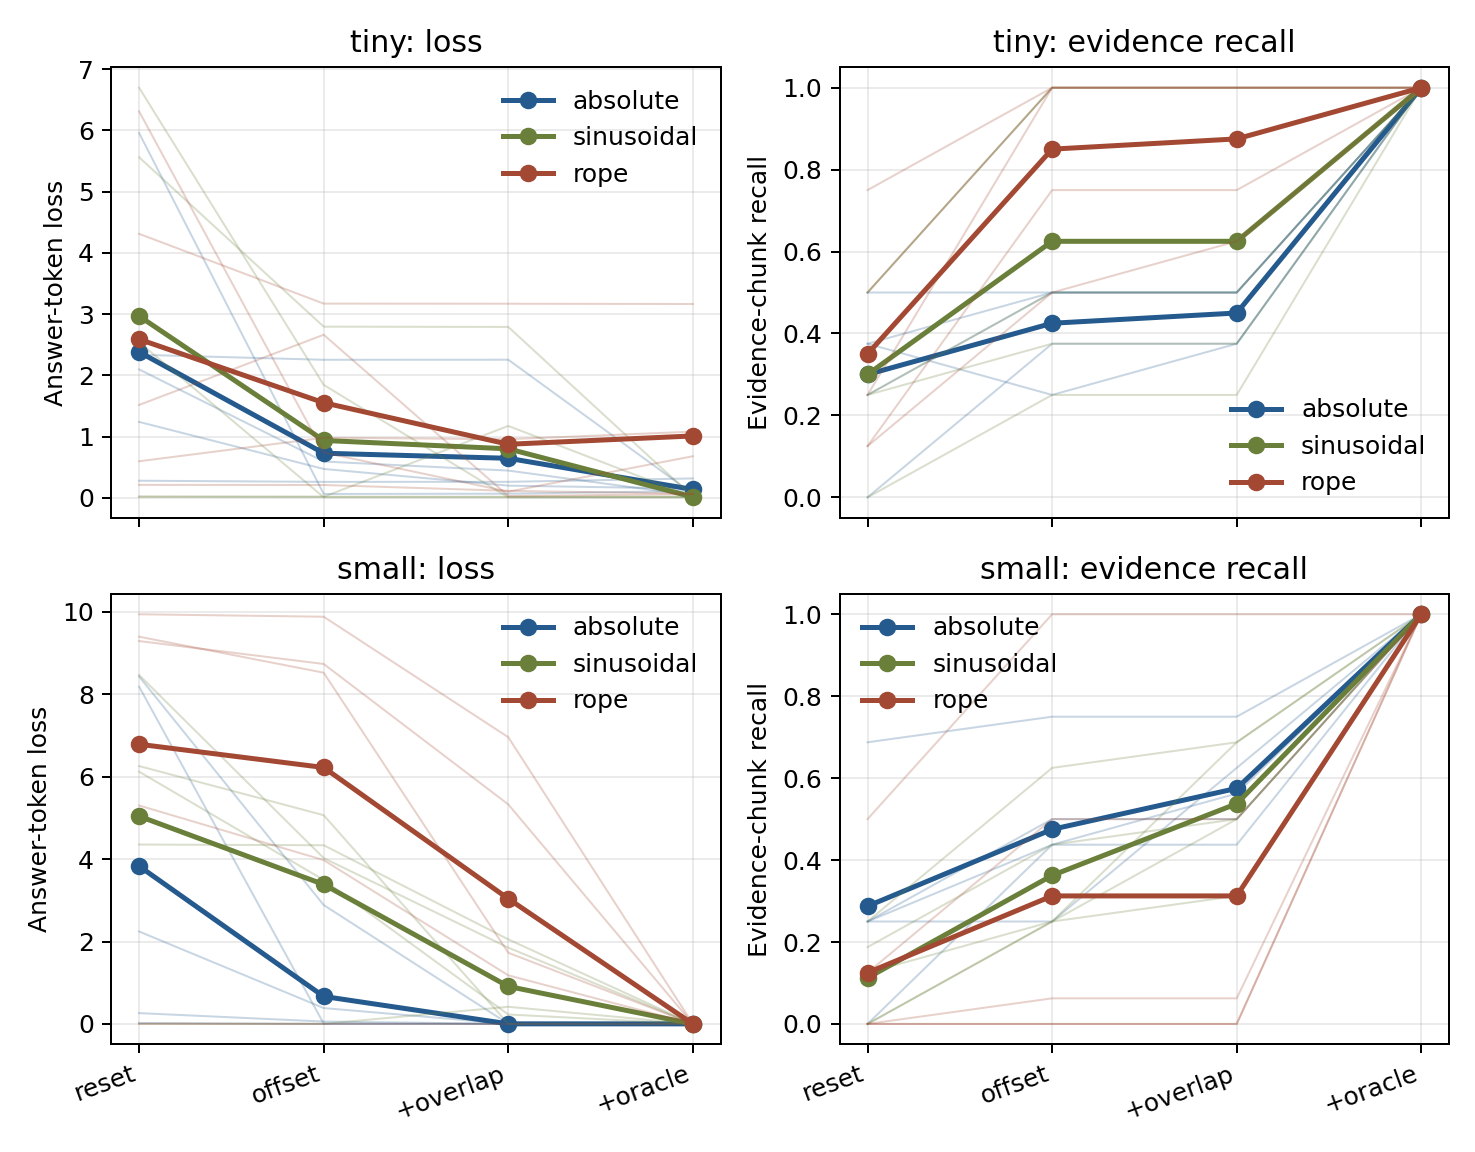

The data file committed next to this chart (first rows):
git_sha, seed, model_tier, position_mode, k_storage_mode, logical_offset_policy, stage, example_id, native_context, logical_context, position_capacity, overlap_fraction, encoding_chunk_size, routing_chunk_size, materialization_budget, maximum_native_operation, native_limit_violations, dense_loss, disabled_loss, loss, accuracy, recovered_context_benefit, evidence_chunk_recall, selected_chunks_mean
64f7cdf89b55d960cc96e43006c1705b98ec47e9, 1, tiny, absolute, post_position, reset, reset_routed, synthetic-native-00000, 32, 192, 192, 0.0, 16, 8, 24, 16, 0, 0.2581, 4.235, 3.515, 0, 0.181, 0.0, 3.0
64f7cdf89b55d960cc96e43006c1705b98ec47e9, 1, tiny, absolute, post_position, source_relative, offset_routed, synthetic-native-00000, 32, 192, 192, 0.0, 16, 8, 24, 16, 0, 0.2581, 4.235, 4.413, 0, -0.04469, 0.0, 3.0
64f7cdf89b55d960cc96e43006c1705b98ec47e9, 1, tiny, absolute, post_position, source_relative, offset_overlap_routed, synthetic-native-00000, 32, 192, 192, 0.5, 16, 8, 24, 24, 0, 0.2581, 4.235, 4.415, 0, -0.04523, 0.0, 3.0
64f7cdf89b55d960cc96e43006c1705b98ec47e9, 1, tiny, absolute, post_position, source_relative, offset_overlap_oracle, synthetic-native-00000, 32, 192, 192, 0.5, 16, 8, 24, 24, 0, 0.2581, 4.235, 0.06499, 1, 1.049, 1.0, 1.0
64f7cdf89b55d960cc96e43006c1705b98ec47e9, 1, tiny, absolute, post_position, reset, reset_routed, synthetic-native-00001, 32, 192, 192, 0.0, 16, 8, 24, 16, 0, 0.2581, 4.522, 0.06129, 1, 1.046, 0.5, 3.0
64f7cdf89b55d960cc96e43006c1705b98ec47e9, 1, tiny, absolute, post_position, source_relative, offset_routed, synthetic-native-00001, 32, 192, 192, 0.0, 16, 8, 24, 16, 0, 0.2581, 4.522, 4.487, 0, 0.008084, 0.0, 3.0
64f7cdf89b55d960cc96e43006c1705b98ec47e9, 1, tiny, absolute, post_position, source_relative, offset_overlap_routed, synthetic-native-00001, 32, 192, 192, 0.5, 16, 8, 24, 24, 0, 0.2581, 4.522, 4.49, 0, 0.007371, 0.0, 3.0
64f7cdf89b55d960cc96e43006c1705b98ec47e9, 1, tiny, absolute, post_position, source_relative, offset_overlap_oracle, synthetic-native-00001, 32, 192, 192, 0.5, 16, 8, 24, 24, 0, 0.2581, 4.522, 0.06712, 1, 1.045, 1.0, 1.0
64f7cdf89b55d960cc96e43006c1705b98ec47e9, 1, tiny, absolute, post_position, reset, reset_routed, synthetic-native-00002, 32, 192, 192, 0.0, 16, 8, 24, 16, 0, 0.2656, 4.359, 3.523, 0, 0.2043, 0.0, 3.0
64f7cdf89b55d960cc96e43006c1705b98ec47e9, 1, tiny, absolute, post_position, source_relative, offset_routed, synthetic-native-00002, 32, 192, 192, 0.0, 16, 8, 24, 16, 0, 0.2656, 4.359, 0.06077, 1, 1.05, 1.0, 3.0
64f7cdf89b55d960cc96e43006c1705b98ec47e9, 1, tiny, absolute, post_position, source_relative, offset_overlap_routed, synthetic-native-00002, 32, 192, 192, 0.5, 16, 8, 24, 24, 0, 0.2656, 4.359, 0.06004, 1, 1.05, 1.0, 3.0
64f7cdf89b55d960cc96e43006c1705b98ec47e9, 1, tiny, absolute, post_position, source_relative, offset_overlap_oracle, synthetic-native-00002, 32, 192, 192, 0.5, 16, 8, 24, 24, 0, 0.2656, 4.359, 0.06407, 1, 1.049, 1.0, 1.0
64f7cdf89b55d960cc96e43006c1705b98ec47e9, 1, tiny, absolute, post_position, reset, reset_routed, synthetic-native-00003, 32, 192, 192, 0.0, 16, 8, 24, 16, 0, 0.2547, 4.496, 2.252, 0, 0.5291, 0.5, 3.0
64f7cdf89b55d960cc96e43006c1705b98ec47e9, 1, tiny, absolute, post_position, source_relative, offset_routed, synthetic-native-00003, 32, 192, 192, 0.0, 16, 8, 24, 16, 0, 0.2547, 4.496, 0.0624, 1, 1.045, 1.0, 3.0
64f7cdf89b55d960cc96e43006c1705b98ec47e9, 1, tiny, absolute, post_position, source_relative, offset_overlap_routed, synthetic-native-00003, 32, 192, 192, 0.5, 16, 8, 24, 24, 0, 0.2547, 4.496, 0.06238, 1, 1.045, 1.0, 3.0
64f7cdf89b55d960cc96e43006c1705b98ec47e9, 1, tiny, absolute, post_position, source_relative, offset_overlap_oracle, synthetic-native-00003, 32, 192, 192, 0.5, 16, 8, 24, 24, 0, 0.2547, 4.496, 0.07146, 1, 1.043, 1.0, 1.0
64f7cdf89b55d960cc96e43006c1705b98ec47e9, 7, tiny, absolute, post_position, reset, reset_routed, synthetic-native-00000, 32, 192, 192, 0.0, 16, 8, 24, 16, 0, 0.1059, 2.04, 1.316, 1, 0.3744, 0.0, 3.0
64f7cdf89b55d960cc96e43006c1705b98ec47e9, 7, tiny, absolute, post_position, source_relative, offset_routed, synthetic-native-00000, 32, 192, 192, 0.0, 16, 8, 24, 16, 0, 0.1059, 2.04, 0.1492, 1, 0.9776, 0.5, 3.0
64f7cdf89b55d960cc96e43006c1705b98ec47e9, 7, tiny, absolute, post_position, source_relative, offset_overlap_routed, synthetic-native-00000, 32, 192, 192, 0.5, 16, 8, 24, 24, 0, 0.1059, 2.04, 0.1217, 1, 0.9918, 0.5, 3.0
64f7cdf89b55d960cc96e43006c1705b98ec47e9, 7, tiny, absolute, post_position, source_relative, offset_overlap_oracle, synthetic-native-00000, 32, 192, 192, 0.5, 16, 8, 24, 24, 0, 0.1059, 2.04, 0.1628, 1, 0.9705, 1.0, 1.0
64f7cdf89b55d960cc96e43006c1705b98ec47e9, 7, tiny, absolute, post_position, reset, reset_routed, synthetic-native-00001, 32, 192, 192, 0.0, 16, 8, 24, 16, 0, 0.1016, 1.847, 1.537, 0, 0.1773, 0.0, 3.0
64f7cdf89b55d960cc96e43006c1705b98ec47e9, 7, tiny, absolute, post_position, source_relative, offset_routed, synthetic-native-00001, 32, 192, 192, 0.0, 16, 8, 24, 16, 0, 0.1016, 1.847, 1.331, 0, 0.2956, 0.0, 3.0
64f7cdf89b55d960cc96e43006c1705b98ec47e9, 7, tiny, absolute, post_position, source_relative, offset_overlap_routed, synthetic-native-00001, 32, 192, 192, 0.5, 16, 8, 24, 24, 0, 0.1016, 1.847, 0.3899, 1, 0.8348, 0.0, 3.0
64f7cdf89b55d960cc96e43006c1705b98ec47e9, 7, tiny, absolute, post_position, source_relative, offset_overlap_oracle, synthetic-native-00001, 32, 192, 192, 0.5, 16, 8, 24, 24, 0, 0.1016, 1.847, 0.17, 1, 0.9608, 1.0, 1.0
64f7cdf89b55d960cc96e43006c1705b98ec47e9, 7, tiny, absolute, post_position, reset, reset_routed, synthetic-native-00002, 32, 192, 192, 0.0, 16, 8, 24, 16, 0, 0.1045, 1.873, 1.21, 1, 0.3745, 0.0, 3.0
64f7cdf89b55d960cc96e43006c1705b98ec47e9, 7, tiny, absolute, post_position, source_relative, offset_routed, synthetic-native-00002, 32, 192, 192, 0.0, 16, 8, 24, 16, 0, 0.1045, 1.873, 0.1464, 1, 0.9763, 0.5, 3.0
64f7cdf89b55d960cc96e43006c1705b98ec47e9, 7, tiny, absolute, post_position, source_relative, offset_overlap_routed, synthetic-native-00002, 32, 192, 192, 0.5, 16, 8, 24, 24, 0, 0.1045, 1.873, 0.1398, 1, 0.98, 0.5, 3.0
64f7cdf89b55d960cc96e43006c1705b98ec47e9, 7, tiny, absolute, post_position, source_relative, offset_overlap_oracle, synthetic-native-00002, 32, 192, 192, 0.5, 16, 8, 24, 24, 0, 0.1045, 1.873, 0.138, 1, 0.981, 1.0, 1.0
64f7cdf89b55d960cc96e43006c1705b98ec47e9, 7, tiny, absolute, post_position, reset, reset_routed, synthetic-native-00003, 32, 192, 192, 0.0, 16, 8, 24, 16, 0, 0.1026, 2.062, 0.903, 1, 0.5915, 0.0, 3.0
64f7cdf89b55d960cc96e43006c1705b98ec47e9, 7, tiny, absolute, post_position, source_relative, offset_routed, synthetic-native-00003, 32, 192, 192, 0.0, 16, 8, 24, 16, 0, 0.1026, 2.062, 0.2678, 1, 0.9157, 0.5, 3.0
64f7cdf89b55d960cc96e43006c1705b98ec47e9, 7, tiny, absolute, post_position, source_relative, offset_overlap_routed, synthetic-native-00003, 32, 192, 192, 0.5, 16, 8, 24, 24, 0, 0.1026, 2.062, 0.1515, 1, 0.9751, 0.5, 3.0
64f7cdf89b55d960cc96e43006c1705b98ec47e9, 7, tiny, absolute, post_position, source_relative, offset_overlap_oracle, synthetic-native-00003, 32, 192, 192, 0.5, 16, 8, 24, 24, 0, 0.1026, 2.062, 0.1398, 1, 0.981, 1.0, 1.0
64f7cdf89b55d960cc96e43006c1705b98ec47e9, 21, tiny, absolute, post_position, reset, reset_routed, synthetic-native-00000, 32, 192, 192, 0.0, 16, 8, 24, 16, 0, 0.2655, 6.23, 0.2997, 1, 0.9943, 0.5, 3.0
64f7cdf89b55d960cc96e43006c1705b98ec47e9, 21, tiny, absolute, post_position, source_relative, offset_routed, synthetic-native-00000, 32, 192, 192, 0.0, 16, 8, 24, 16, 0, 0.2655, 6.23, 0.2732, 1, 0.9987, 0.5, 3.0
64f7cdf89b55d960cc96e43006c1705b98ec47e9, 21, tiny, absolute, post_position, source_relative, offset_overlap_routed, synthetic-native-00000, 32, 192, 192, 0.5, 16, 8, 24, 24, 0, 0.2655, 6.23, 0.2757, 1, 0.9983, 0.5, 3.0
64f7cdf89b55d960cc96e43006c1705b98ec47e9, 21, tiny, absolute, post_position, source_relative, offset_overlap_oracle, synthetic-native-00000, 32, 192, 192, 0.5, 16, 8, 24, 24, 0, 0.2655, 6.23, 0.3229, 1, 0.9904, 1.0, 1.0
64f7cdf89b55d960cc96e43006c1705b98ec47e9, 21, tiny, absolute, post_position, reset, reset_routed, synthetic-native-00001, 32, 192, 192, 0.0, 16, 8, 24, 16, 0, 0.2605, 6.249, 0.2784, 1, 0.997, 0.5, 3.0
64f7cdf89b55d960cc96e43006c1705b98ec47e9, 21, tiny, absolute, post_position, source_relative, offset_routed, synthetic-native-00001, 32, 192, 192, 0.0, 16, 8, 24, 16, 0, 0.2605, 6.249, 0.2474, 1, 1.002, 0.5, 3.0
64f7cdf89b55d960cc96e43006c1705b98ec47e9, 21, tiny, absolute, post_position, source_relative, offset_overlap_routed, synthetic-native-00001, 32, 192, 192, 0.5, 16, 8, 24, 24, 0, 0.2605, 6.249, 0.2446, 1, 1.003, 0.5, 3.0
64f7cdf89b55d960cc96e43006c1705b98ec47e9, 21, tiny, absolute, post_position, source_relative, offset_overlap_oracle, synthetic-native-00001, 32, 192, 192, 0.5, 16, 8, 24, 24, 0, 0.2605, 6.249, 0.2957, 1, 0.9941, 1.0, 1.0
64f7cdf89b55d960cc96e43006c1705b98ec47e9, 21, tiny, absolute, post_position, reset, reset_routed, synthetic-native-00002, 32, 192, 192, 0.0, 16, 8, 24, 16, 0, 0.2565, 6.22, 0.2924, 1, 0.994, 0.5, 3.0
64f7cdf89b55d960cc96e43006c1705b98ec47e9, 21, tiny, absolute, post_position, source_relative, offset_routed, synthetic-native-00002, 32, 192, 192, 0.0, 16, 8, 24, 16, 0, 0.2565, 6.22, 0.2591, 1, 0.9996, 0.5, 3.0
64f7cdf89b55d960cc96e43006c1705b98ec47e9, 21, tiny, absolute, post_position, source_relative, offset_overlap_routed, synthetic-native-00002, 32, 192, 192, 0.5, 16, 8, 24, 24, 0, 0.2565, 6.22, 0.2587, 1, 0.9996, 0.5, 3.0
64f7cdf89b55d960cc96e43006c1705b98ec47e9, 21, tiny, absolute, post_position, source_relative, offset_overlap_oracle, synthetic-native-00002, 32, 192, 192, 0.5, 16, 8, 24, 24, 0, 0.2565, 6.22, 0.3077, 1, 0.9914, 1.0, 1.0
64f7cdf89b55d960cc96e43006c1705b98ec47e9, 21, tiny, absolute, post_position, reset, reset_routed, synthetic-native-00003, 32, 192, 192, 0.0, 16, 8, 24, 16, 0, 0.2598, 6.123, 0.2551, 1, 1.001, 0.5, 3.0
64f7cdf89b55d960cc96e43006c1705b98ec47e9, 21, tiny, absolute, post_position, source_relative, offset_routed, synthetic-native-00003, 32, 192, 192, 0.0, 16, 8, 24, 16, 0, 0.2598, 6.123, 0.2711, 1, 0.9981, 0.5, 3.0
64f7cdf89b55d960cc96e43006c1705b98ec47e9, 21, tiny, absolute, post_position, source_relative, offset_overlap_routed, synthetic-native-00003, 32, 192, 192, 0.5, 16, 8, 24, 24, 0, 0.2598, 6.123, 0.2733, 1, 0.9977, 0.5, 3.0
64f7cdf89b55d960cc96e43006c1705b98ec47e9, 21, tiny, absolute, post_position, source_relative, offset_overlap_oracle, synthetic-native-00003, 32, 192, 192, 0.5, 16, 8, 24, 24, 0, 0.2598, 6.123, 0.3479, 1, 0.985, 1.0, 1.0
64f7cdf89b55d960cc96e43006c1705b98ec47e9, 42, tiny, absolute, post_position, reset, reset_routed, synthetic-native-00000, 32, 192, 192, 0.0, 16, 8, 24, 16, 0, 0.05206, 0.1459, 5.862, 0, -60.9, 0.0, 3.0
64f7cdf89b55d960cc96e43006c1705b98ec47e9, 42, tiny, absolute, post_position, source_relative, offset_routed, synthetic-native-00000, 32, 192, 192, 0.0, 16, 8, 24, 16, 0, 0.05206, 0.1459, 0.05892, 1, 0.927, 0.5, 3.0
64f7cdf89b55d960cc96e43006c1705b98ec47e9, 42, tiny, absolute, post_position, source_relative, offset_overlap_routed, synthetic-native-00000, 32, 192, 192, 0.5, 16, 8, 24, 24, 0, 0.05206, 0.1459, 0.06717, 1, 0.839, 0.5, 3.0
64f7cdf89b55d960cc96e43006c1705b98ec47e9, 42, tiny, absolute, post_position, source_relative, offset_overlap_oracle, synthetic-native-00000, 32, 192, 192, 0.5, 16, 8, 24, 24, 0, 0.05206, 0.1459, 0.1064, 1, 0.4209, 1.0, 1.0
64f7cdf89b55d960cc96e43006c1705b98ec47e9, 42, tiny, absolute, post_position, reset, reset_routed, synthetic-native-00001, 32, 192, 192, 0.0, 16, 8, 24, 16, 0, 0.05185, 0.133, 6.092, 0, -73.43, 1.0, 3.0
64f7cdf89b55d960cc96e43006c1705b98ec47e9, 42, tiny, absolute, post_position, source_relative, offset_routed, synthetic-native-00001, 32, 192, 192, 0.0, 16, 8, 24, 16, 0, 0.05185, 0.133, 0.08282, 1, 0.6183, 0.5, 3.0
64f7cdf89b55d960cc96e43006c1705b98ec47e9, 42, tiny, absolute, post_position, source_relative, offset_overlap_routed, synthetic-native-00001, 32, 192, 192, 0.5, 16, 8, 24, 24, 0, 0.05185, 0.133, 0.07771, 1, 0.6814, 0.5, 3.0
64f7cdf89b55d960cc96e43006c1705b98ec47e9, 42, tiny, absolute, post_position, source_relative, offset_overlap_oracle, synthetic-native-00001, 32, 192, 192, 0.5, 16, 8, 24, 24, 0, 0.05185, 0.133, 0.09145, 1, 0.5121, 1.0, 1.0
64f7cdf89b55d960cc96e43006c1705b98ec47e9, 42, tiny, absolute, post_position, reset, reset_routed, synthetic-native-00002, 32, 192, 192, 0.0, 16, 8, 24, 16, 0, 0.05509, 0.1322, 6.056, 0, -76.86, 0.5, 3.0
64f7cdf89b55d960cc96e43006c1705b98ec47e9, 42, tiny, absolute, post_position, source_relative, offset_routed, synthetic-native-00002, 32, 192, 192, 0.0, 16, 8, 24, 16, 0, 0.05509, 0.1322, 0.05678, 1, 0.978, 0.0, 3.0
64f7cdf89b55d960cc96e43006c1705b98ec47e9, 42, tiny, absolute, post_position, source_relative, offset_overlap_routed, synthetic-native-00002, 32, 192, 192, 0.5, 16, 8, 24, 24, 0, 0.05509, 0.1322, 0.07419, 1, 0.7522, 0.5, 3.0
64f7cdf89b55d960cc96e43006c1705b98ec47e9, 42, tiny, absolute, post_position, source_relative, offset_overlap_oracle, synthetic-native-00002, 32, 192, 192, 0.5, 16, 8, 24, 24, 0, 0.05509, 0.1322, 0.1027, 1, 0.3829, 1.0, 1.0
... 420 more rows
